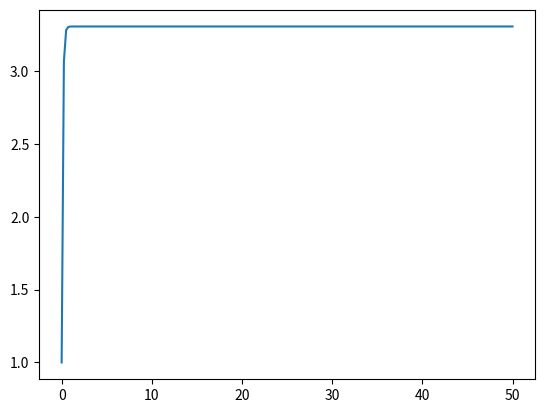

This chart was generated by the following Python code: (Note: this script raises an exception after producing the figure.)
import numpy as np
import matplotlib.pyplot as plt
import time

from scipy.integrate import quad


def ode_FE(f, U_0, dt, T):
    N_t = int(round(float(T)/dt))
    # Ensure that any list/tuple returned from f_ is wrapped as array
    f_ = lambda u, t: np.asarray(f(u, t))
    u = np.zeros((4,N_t+1))
    t = np.linspace(0, N_t * dt, N_t+1) # conferir N+1
    u = U_0[:,:22]
    print("t = ", t)
    print('u = ', u);
    for n in range(N_t):
        u[:,n] = u[:,n-1] + dt*f_(u[:,n-1], t[n-1])# passa uma coluna por iteraçao
    return u, t

def rhs(u, t):
    N = len(u) - 1
    rhs = np.zeros((4,N+1))
    print(len(u))
    print(N)
    print("rhs ",len(rhs))
    for i in range(1, N): # conferir os dois pontos
        rhs[0,i] = -(1/2*dx)*(u[i+1] - 2*u[i] + u[i-1]) - delta*u[i] # I
        rhs[1,i] = -(1/2*dx)*(u[i+1] - 2*u[i] + u[i-1]) + alpha - rho*u[i] -mu*u[i] # R
        
    rhs[2,:] = rho*rhs[0,:]*rhs[1,:] - c*rhs[2,:]# equacao dos virus
    rhs[3,:] = s - d*rhs[3,:] - beta*rhs[2,:]*rhs[3,:]# equacao das celulas alvo
    return rhs

def demo():
    global beta, V, Ta, dx, L, x  # needed in rhs
    # Ta e V nao sao usados
    global rho, mu, delta, s, d, c, omega, alpha
    L = 50 # age final
    N = 201 # numero de pontos no age
    x = np.linspace(0, L, N) # Mudei para N (estava N+1)linha 63 dava erro
    dx = x[1] - x[0]
    dt = 0.1
    # parametros
    alpha = 30  # taxa de producao de vRNA
    beta = 5 * 10 ** -8  # taxa de infecção
    rho = 8.18  # taxa de montagem de vRNA
    mu = 0.89  # taxa de degradacao de vRNA // TROCAR ESSE VALOR mu_t
    delta = 0.62  # taxa de morte de T
    s = 130000  # taxa de produção de T
    d = 0.01  # taxa de morte de T
    c = 22.30  # taxa de morte de V


    # condicoes iniciais e condicoes de contorno
    U_0 = np.zeros((4,N+1))
    
    U_0[0,0] = 1 #condicao inicial do RNA
    def RNA0(x):
        return (alpha/(rho+mu))+(1-(alpha/(rho+mu)))*np.exp(-(rho+mu)*x) # Arrumei a equacao
    U_0[0,1:] = RNA0(x) # condicao de contorno do RNA (pegar do artigo Eq. (9))
    # print("U_0[0,:]",U_0[0,:])
    #criar funcao pra jogar lixo fora
    [NN,lixo] = quad(lambda x: -delta*dx, 0, 50)
    plt.plot(x, U_0[0,1:])
    plt.show()
    omega = np.exp(NN) # omega deve ser pequeno
    [NNN,lixo] = quad(lambda x: RNA0(x), 0, 50)# Integral correta wolfram alpha
    print("NNN: ",NNN)
    print("omega: ", omega, " //Devia ser bem menor")
    print("NN: ", NN, "//Esperado: -31") # Diferente do wolfram alpha(-31)
    N_v = float(rho)*float(NNN)*float(omega) # Isso ta certo??
    print("N_v: ",N_v)
    V0 = (beta * N_v * s - d * c) / (beta * c) # beta muito pequeno
    print('V0 = ', V0)
    U_0[1,0] = V0 # condicao inicial do virus (V)
    Ta0 = c / (beta * N_v)
    U_0[2,0] = Ta0 # condicao inicial das celulas alvo (Target)
    U_0[3,0] = beta*V0*Ta0 # condicao inicial da infectada
    U_0[3,1:] = beta*V0*Ta0*np.exp(-delta*x) # condicao de contorno da infectada

    t0 = time.perf_counter()
    #from ode_system_FE import ode_FE
    u, t = ode_FE(rhs, U_0, dt, T=2)
    t1 = time.clock()
    print('CPU time: %.1fs' % (t1 - t0))

    # Make movie
    #import os
    #os.system('rm tmp_*.png')
    #plt.ion()
    y = u[0,:]
    plt.plot(x, y)
    plt.axis([x[0], x[-1]])
    plt.xlabel('x')
    plt.ylabel('u(x,t)')
    plt.show()
    counter = 0
    # Plot each of the first 100 frames, then increase speed by 10x
    #change_speed = 100
    #for i in range(0, u.shape[0]):
    #    print(t[i])
    #    plot = True if i <= change_speed else i % 10 == 0
    #    lines[0].set_ydata(u[i,:])
    #    if i > change_speed:
    #        plt.legend(['t=%.0f 10x' % t[i]])
    #    else:
    #        plt.legend(['t=%.0f' % t[i]])
    #    plt.draw()
    #    if plot:
    #       plt.savefig('tmp_%04d.png' % counter)
    #        counter += 1
        #time.sleep(0.2)


if __name__ == '__main__':
    demo()